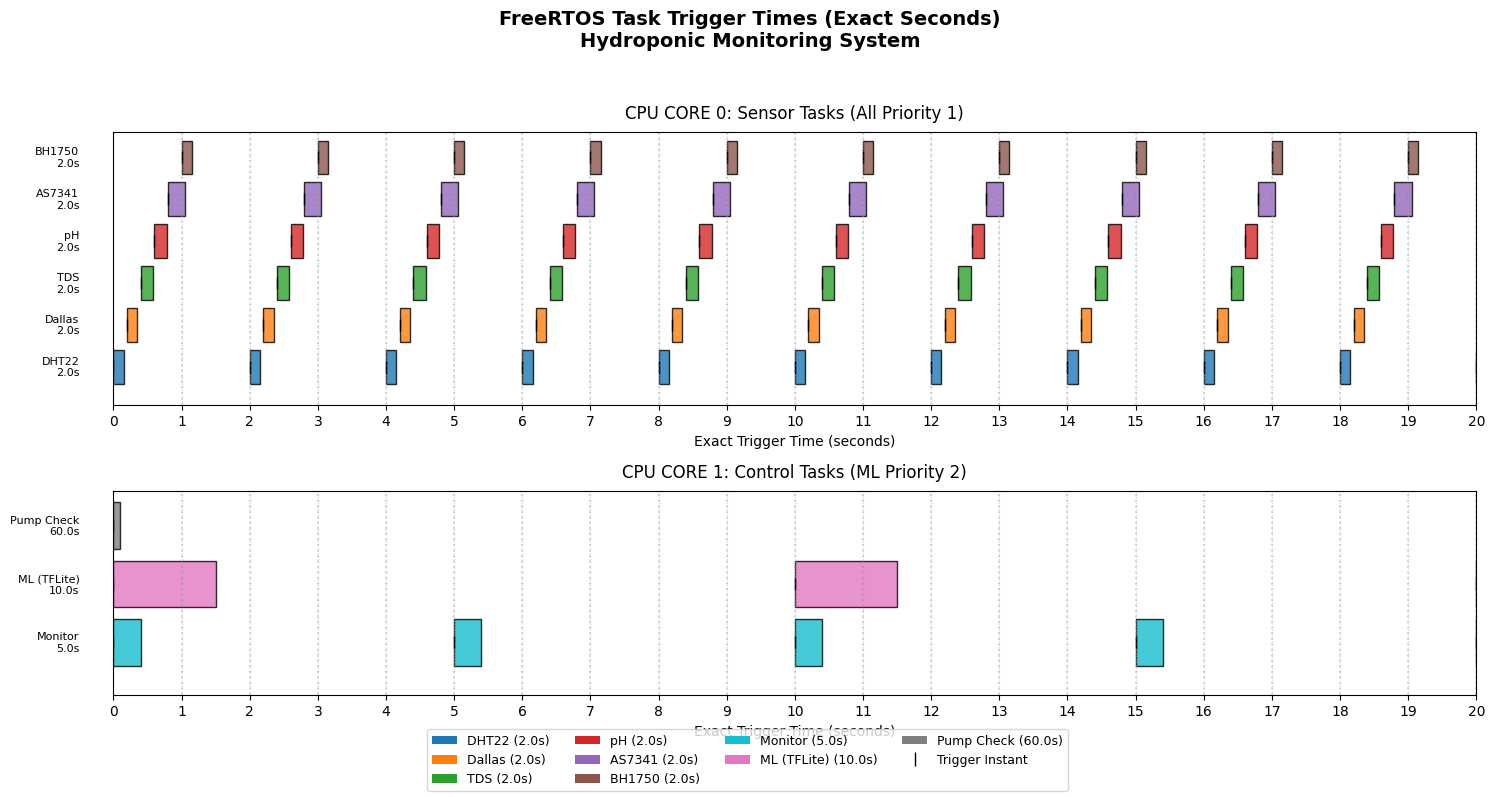

Reproduce this figure in Python.
import matplotlib.pyplot as plt
import numpy as np
from matplotlib.patches import Rectangle, Patch
from matplotlib.lines import Line2D

# Configuration
plt.style.use('default')
plt.rcParams.update({
    'font.size': 10,
    'font.family': 'Arial',
    'axes.titlesize': 12,
    'axes.labelsize': 10
})

fig, (ax0, ax1) = plt.subplots(2, 1, figsize=(15, 8), gridspec_kw={'height_ratios': [4, 3]})
fig.suptitle('FreeRTOS Task Trigger Times (Exact Seconds)\nHydroponic Monitoring System', 
             fontsize=14, fontweight='bold', y=0.98)

# Time parameters (20 seconds shown)
total_time = 20  # seconds

# CORE 0 TASKS (Sensor Tasks)
core0_tasks = [
    {'name': 'DHT22', 'period': 2.0, 'duration': 0.15, 'offset': 0.0, 'color': '#1f77b4'},
    {'name': 'Dallas', 'period': 2.0, 'duration': 0.15, 'offset': 0.2, 'color': '#ff7f0e'},
    {'name': 'TDS', 'period': 2.0, 'duration': 0.18, 'offset': 0.4, 'color': '#2ca02c'},
    {'name': 'pH', 'period': 2.0, 'duration': 0.18, 'offset': 0.6, 'color': '#d62728'},
    {'name': 'AS7341', 'period': 2.0, 'duration': 0.25, 'offset': 0.8, 'color': '#9467bd'},
    {'name': 'BH1750', 'period': 2.0, 'duration': 0.15, 'offset': 1.0, 'color': '#8c564b'}
]

# CORE 1 TASKS (Control Tasks)
core1_tasks = [
    {'name': 'Monitor', 'period': 5.0, 'duration': 0.4, 'color': '#17becf'},
    {'name': 'ML (TFLite)', 'period': 10.0, 'duration': 1.5, 'color': '#e377c2'},
    {'name': 'Pump Check', 'period': 60.0, 'duration': 0.1, 'color': '#7f7f7f'}  # Minute checks
]

# Draw CORE 0 Tasks with exact trigger points
for y_pos, task in enumerate(core0_tasks, start=1):
    trigger_times = [task['offset'] + n*task['period'] for n in range(int((total_time-task['offset'])/task['period']) + 1)]
    for t_time in trigger_times:
        if t_time <= total_time:
            ax0.add_patch(Rectangle((t_time, y_pos), 
                                  task['duration'], 0.8,
                                  facecolor=task['color'],
                                  edgecolor='black',
                                  alpha=0.8))
            # Mark trigger point
            ax0.plot(t_time, y_pos + 0.4, '|', color='black', markersize=8)
    ax0.text(-0.5, y_pos + 0.4, f"{task['name']}\n{task['period']}s", ha='right', va='center', fontsize=8)

# Draw CORE 1 Tasks with exact trigger points
for y_pos, task in enumerate(core1_tasks, start=1):
    trigger_times = [n*task['period'] for n in range(int(total_time/task['period']) + 1)]
    for t_time in trigger_times:
        if t_time <= total_time:
            ax1.add_patch(Rectangle((t_time, y_pos), 
                         task['duration'], 0.8,
                         facecolor=task['color'],
                         edgecolor='black',
                         alpha=0.8))
            # Mark trigger point
            ax1.plot(t_time, y_pos + 0.4, '|', color='black', markersize=8)
    ax1.text(-0.5, y_pos + 0.4, f"{task['name']}\n{task['period']}s", ha='right', va='center', fontsize=8)

# Add vertical grid at each second
for ax in (ax0, ax1):
    for t_sec in range(0, total_time+1):
        ax.axvline(x=t_sec, color='gray', linestyle=':', alpha=0.3)

# Formatting
for ax in (ax0, ax1):
    ax.set_xlim(0, total_time)
    ax.set_xticks(np.arange(0, total_time + 1, 1))
    ax.set_xlabel('Exact Trigger Time (seconds)', fontsize=10)
    ax.grid(True, which='both', linestyle=':', alpha=0.5)
    ax.set_yticks([])

ax0.set_ylim(0.5, len(core0_tasks) + 1)
ax1.set_ylim(0.5, len(core1_tasks) + 1)

ax0.set_title('CPU CORE 0: Sensor Tasks (All Priority 1)', fontsize=12, pad=10)
ax1.set_title('CPU CORE 1: Control Tasks (ML Priority 2)', fontsize=12, pad=10)

# Legend
legend_elements = [
    *[Patch(facecolor=task['color'], label=f"{task['name']} ({task['period']}s)") for task in core0_tasks],
    *[Patch(facecolor=task['color'], label=f"{task['name']} ({task['period']}s)") for task in core1_tasks],
    Line2D([0], [0], marker='|', color='black', label='Trigger Instant', markersize=10, linestyle='None')
]

fig.legend(handles=legend_elements, loc='lower center', ncol=4, fontsize=9)

plt.tight_layout(rect=[0, 0.05, 1, 0.95])
plt.savefig('exact_trigger_times.png', dpi=300, bbox_inches='tight')
plt.show()